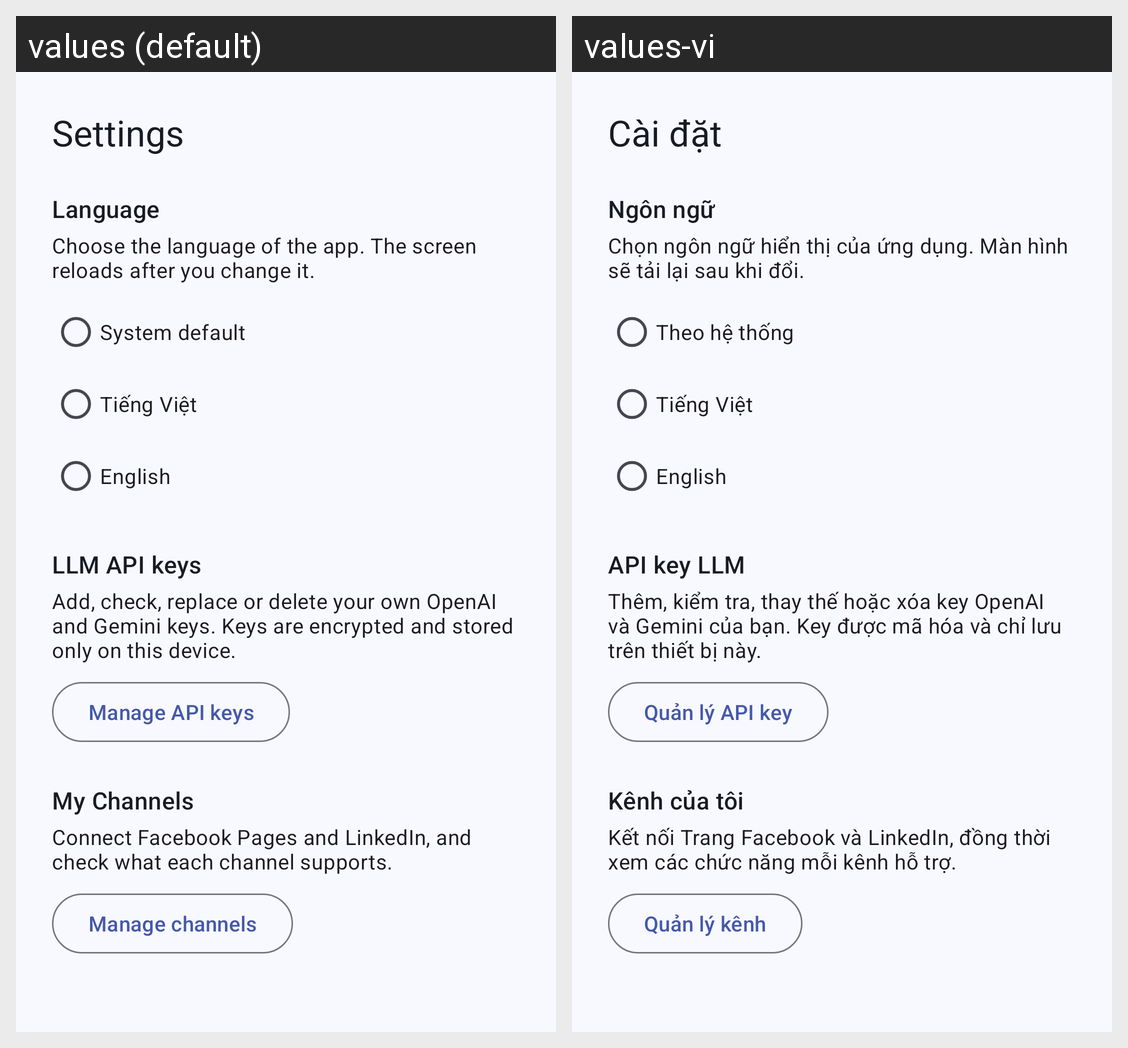

Locale-by-locale string values for the Android screen shown in this grid:
Android screen res/layout/fragment_settings.xml rendered under 2 locales, left to right: values (default), values-vi. Device: Nexus 5 (rendered at 1080×1920; each locale shown at half size, 540×960, under a caption strip naming it); theme Theme.SocialAgent.
Strings drawn on this screen, with the default value and each locale's value (text and hints the layout hard-codes, and strings that could not be matched under every locale, appear in the picture but are not listed):

nav_settings
  values: Settings
  values-vi: Cài đặt

settings_language_title
  values: Language
  values-vi: Ngôn ngữ

settings_language_description
  values: Choose the language of the app. The screen reloads after you change it.
  values-vi: Chọn ngôn ngữ hiển thị của ứng dụng. Màn hình sẽ tải lại sau khi đổi.

settings_language_system
  values: System default
  values-vi: Theo hệ thống

settings_language_vietnamese
  values: Tiếng Việt
  values-vi: Tiếng Việt

settings_language_english
  values: English
  values-vi: English

api_keys_title
  values: LLM API keys
  values-vi: API key LLM

api_keys_settings_description
  values: Add, check, replace or delete your own OpenAI and Gemini keys. Keys are encrypted and stored only on this device.
  values-vi: Thêm, kiểm tra, thay thế hoặc xóa key OpenAI và Gemini của bạn. Key được mã hóa và chỉ lưu trên thiết bị này.

api_keys_settings_manage
  values: Manage API keys
  values-vi: Quản lý API key

channel_title
  values: My Channels
  values-vi: Kênh của tôi

channel_settings_description
  values: Connect Facebook Pages and LinkedIn, and check what each channel supports.
  values-vi: Kết nối Trang Facebook và LinkedIn, đồng thời xem các chức năng mỗi kênh hỗ trợ.

channel_settings_manage
  values: Manage channels
  values-vi: Quản lý kênh
